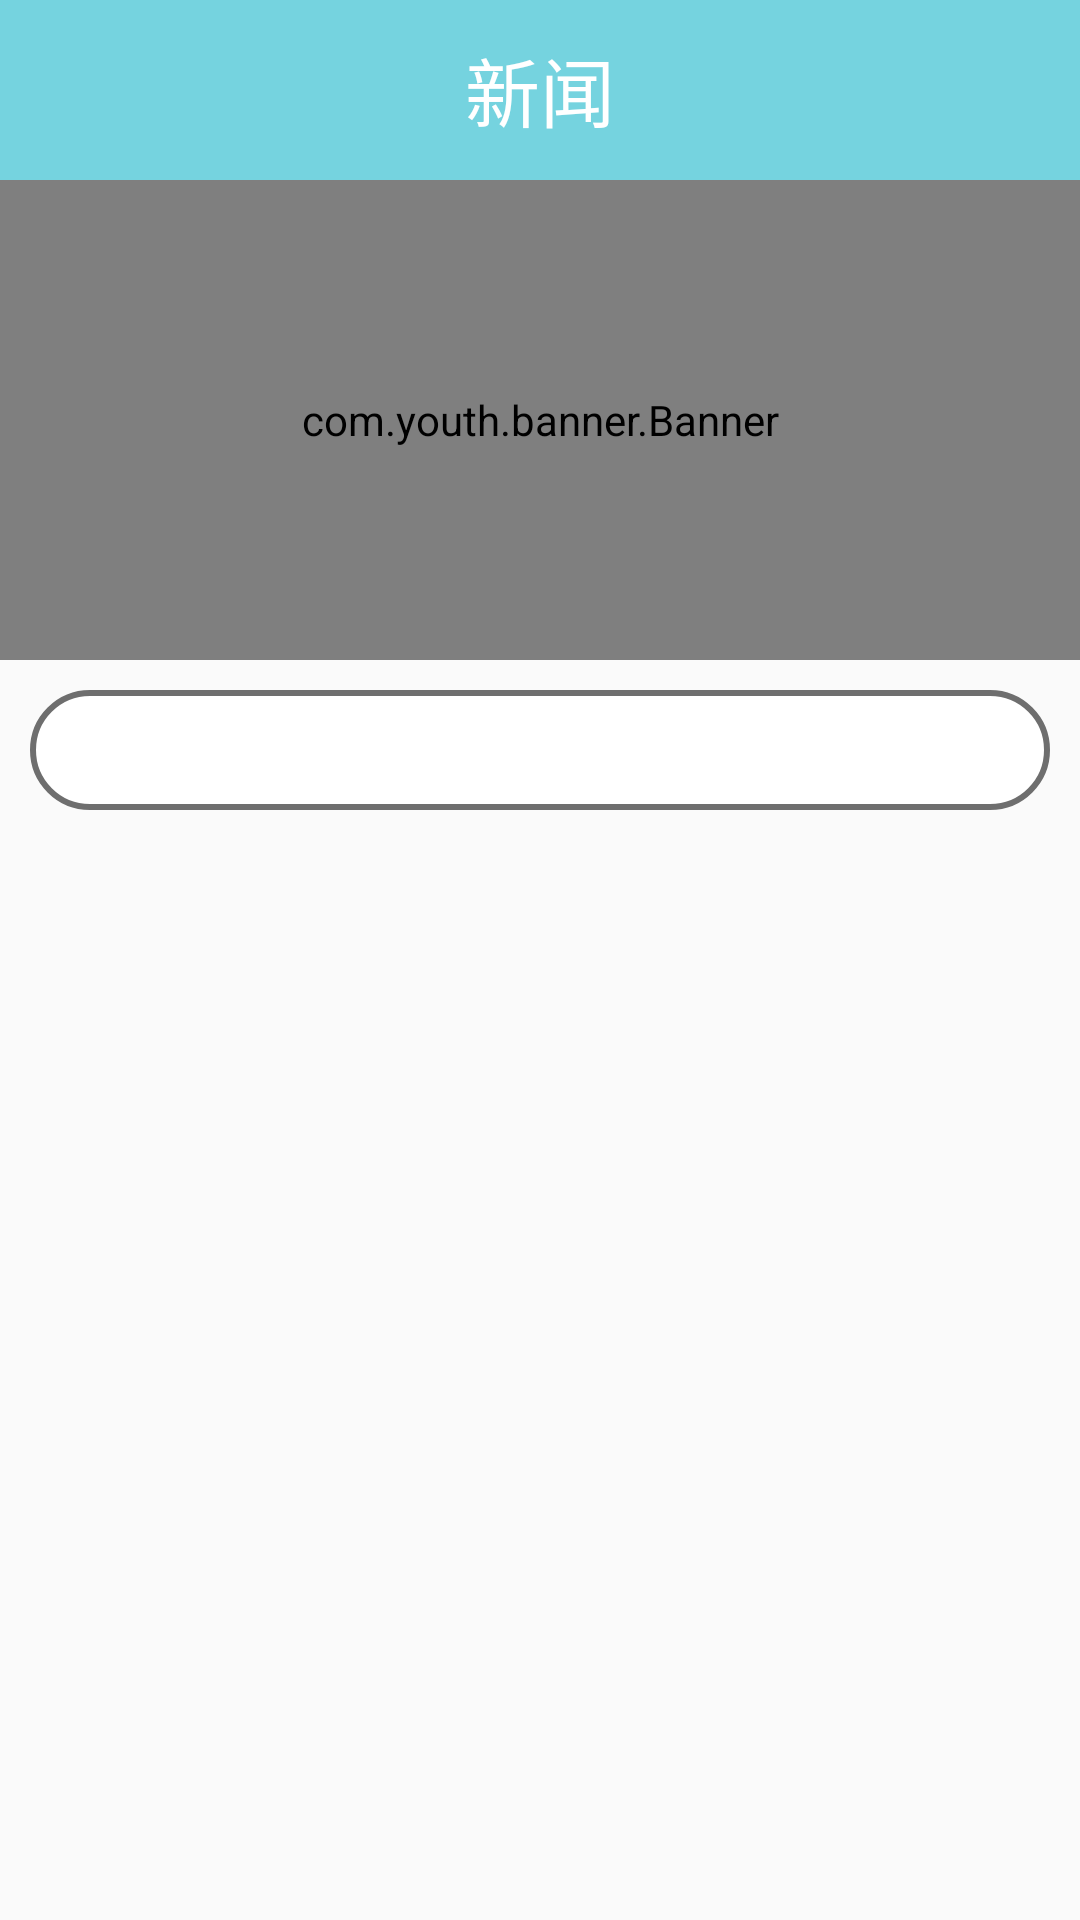

Reconstruct the res/layout file that produces this screen, plus the resources it refers to.
<!-- AndroidManifest.xml: application theme Theme.MySmartCity -->
<!-- res/layout/fragment_news.xml -->
<?xml version="1.0" encoding="utf-8"?>
<LinearLayout xmlns:android="http://schemas.android.com/apk/res/android"
    xmlns:app="http://schemas.android.com/apk/res-auto"
    xmlns:tools="http://schemas.android.com/tools"
    android:layout_width="match_parent"
    android:layout_height="match_parent"
    android:orientation="vertical"
    tools:context=".fragment.NewsFragment">

    <LinearLayout
        android:layout_width="match_parent"
        android:layout_height="60dp"
        android:background="#75D3DF"
        android:gravity="center"
        android:orientation="horizontal">

        <TextView
            android:id="@+id/textView5"
            android:layout_width="wrap_content"
            android:layout_height="wrap_content"
            android:text="新闻"
            android:textColor="@color/white"
            android:textSize="25dp" />
    </LinearLayout>

    <com.youth.banner.Banner
        android:id="@+id/newsBanner"
        android:layout_width="match_parent"
        android:layout_height="160dp"
        app:banner_indicator_height="10dp"
        app:banner_indicator_normal_width="10dp"
        app:banner_indicator_selected_width="10dp"
        app:banner_indicator_space="10dp"
        app:banner_loop_time="2000">
    </com.youth.banner.Banner>
    <com.google.android.material.tabs.TabLayout
        android:layout_marginTop="10dp"
        android:id="@+id/newsTablayout"
        android:layout_width="match_parent"
        android:layout_height="40dp"
        android:layout_alignParentTop="true"
        android:layout_marginHorizontal="10dp"
        app:tabSelectedTextColor="#75D3DF"
        app:tabIndicatorHeight="0dp"
        android:background="@drawable/textview_border"
        />
    <androidx.viewpager.widget.ViewPager
        android:id="@+id/newsViewpager"
        android:layout_width="wrap_content"
        android:layout_height="match_parent"
        android:layout_marginHorizontal="20dp"
        android:layout_marginTop="10dp"
        android:layout_below="@+id/newstablayout"

        >

    </androidx.viewpager.widget.ViewPager>

</LinearLayout>
<!-- resources referenced by this layout -->
<resources>
  <!-- drawable textview_border (drawable) -->
  <?xml version="1.0" encoding="utf-8"?>
  <shape xmlns:android="http://schemas.android.com/apk/res/android">
      <solid android:color="@color/white"/>
      <corners android:radius="20dp"/>
      <stroke android:color="#6E6E6E"
              android:width="2dp"/>
  
  
  </shape>
  <style name="Theme.MySmartCity" parent="Theme.MaterialComponents.DayNight.NoActionBar.Bridge">"&gt;
          
          <item name="colorPrimary">@color/purple_500</item>
          <item name="colorPrimaryVariant">@color/purple_700</item>
          <item name="colorOnPrimary">@color/white</item>
          
          <item name="colorSecondary">@color/teal_200</item>
          <item name="colorSecondaryVariant">@color/teal_700</item>
          <item name="colorOnSecondary">@color/black</item>
          
          <item name="android:statusBarColor" tools:targetApi="l">?attr/colorPrimaryVariant</item>
          
      </style>
  <!-- not gathered from this repository: default colours our renderer supplied (Android Studio template values) -->
  <color name="purple_500">#FF6200EE</color>
  <color name="purple_700">#FF3700B3</color>
  <color name="teal_200">#FF03DAC5</color>
  <color name="teal_700">#FF018786</color>
  <color name="black">#FF000000</color>
  <color name="white">#FFFFFFFF</color>
</resources>
